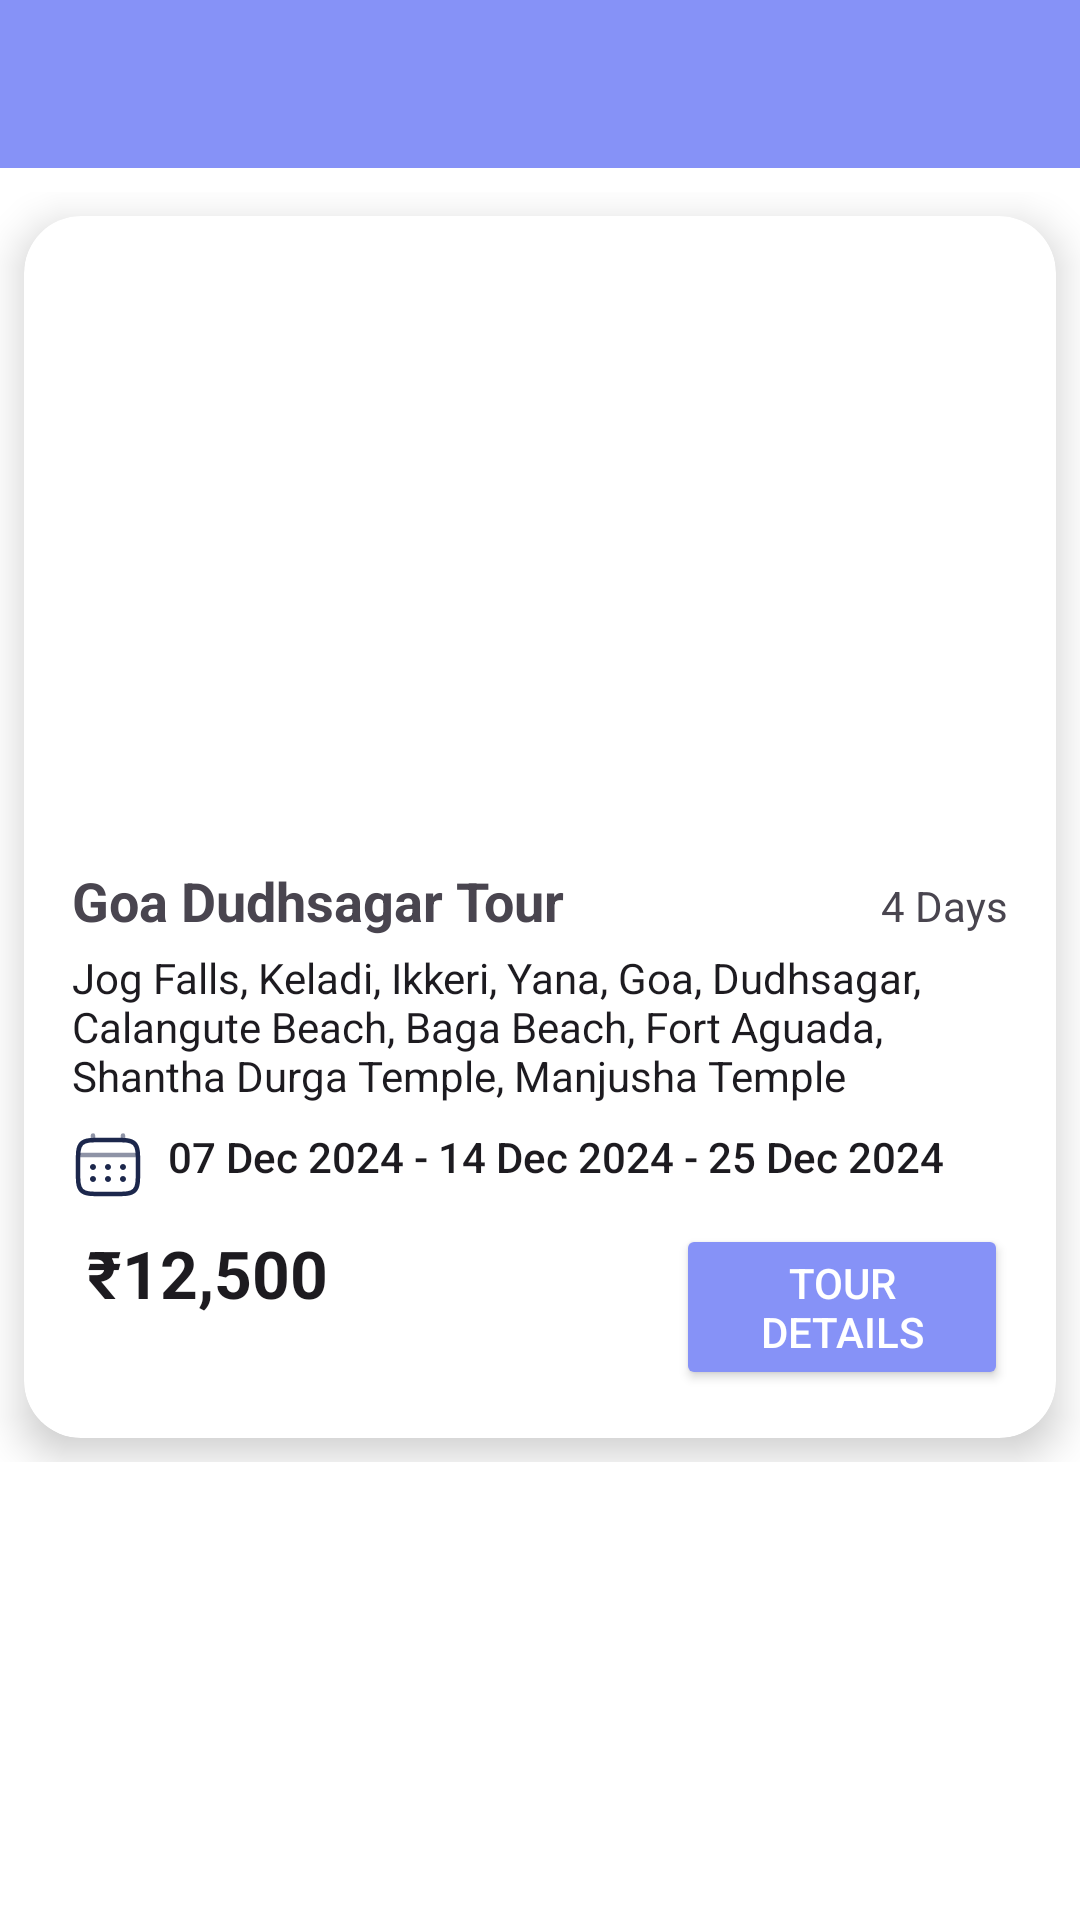

Produce the Android XML layout that renders to this screen, including the resource entries it uses.
<!-- AndroidManifest.xml: application theme Theme.Nvidia -->
<!-- res/layout/activity_goa_tour.xml -->
<androidx.coordinatorlayout.widget.CoordinatorLayout xmlns:android="http://schemas.android.com/apk/res/android"
    xmlns:app="http://schemas.android.com/apk/res-auto"
    xmlns:tools="http://schemas.android.com/tools"
    android:layout_width="match_parent"
    android:layout_height="match_parent"
    android:background="#FFFFFF"
    tools:context=".goaTour"
    android:id="@+id/main">

    
    <androidx.appcompat.widget.Toolbar
        android:id="@+id/toolbar"
        android:layout_width="match_parent"
        android:layout_height="56dp"
        android:background="@color/lavender"
        android:elevation="4dp"
        android:title="Tour Packages"
        app:titleTextColor="@color/white"
        android:titleTextColor="@android:color/white"
        app:popupTheme="@style/ThemeOverlay.AppCompat.Light" />

    
    <ScrollView
        android:layout_width="match_parent"
        android:layout_height="match_parent"
        android:layout_marginTop="56dp">

        <LinearLayout
            android:layout_width="match_parent"
            android:layout_height="wrap_content"
            android:orientation="vertical"
            android:layout_marginTop="8dp">

            
            <androidx.cardview.widget.CardView
                android:layout_width="match_parent"
                android:layout_height="wrap_content"
                android:id="@+id/GoaTour"
                android:layout_margin="8dp"
                app:cardElevation="8dp"
                app:cardCornerRadius="19dp">

                <LinearLayout
                    android:layout_width="match_parent"
                    android:layout_height="wrap_content"
                    android:orientation="vertical"
                    android:padding="16dp">

                    <ImageView
                        android:id="@+id/tourImage"
                        android:layout_width="match_parent"
                        android:layout_height="200dp"
                        android:scaleType="centerCrop"
                        android:src="@drawable/goatour"
                        android:contentDescription="Goa Tour Image" />

                    <LinearLayout
                        android:layout_width="match_parent"
                        android:layout_height="wrap_content"
                        android:orientation="horizontal">

                        <TextView
                            android:id="@+id/tourTitle"
                            android:layout_width="0dp"
                            android:layout_height="wrap_content"
                            android:layout_weight="1"
                            android:text="Goa Dudhsagar Tour"
                            android:textAppearance="@style/TextAppearance.AppCompat.Medium"
                            android:textStyle="bold" />

                        <TextView
                            android:id="@+id/tourdays"
                            android:layout_width="wrap_content"
                            android:layout_height="wrap_content"
                            android:text="4 Days"
                            android:gravity="center" />
                    </LinearLayout>

                    <TextView
                        android:id="@+id/tourDescription"
                        android:layout_width="wrap_content"
                        android:layout_height="wrap_content"
                        android:layout_marginTop="4dp"
                        android:text="Jog Falls, Keladi, Ikkeri, Yana, Goa, Dudhsagar, Calangute Beach, Baga Beach, Fort Aguada, Shantha Durga Temple, Manjusha Temple"
                        android:textAppearance="@style/TextAppearance.AppCompat.Body1" />

                    <LinearLayout
                        android:layout_width="match_parent"
                        android:layout_height="wrap_content"
                        android:orientation="horizontal"
                        android:layout_marginTop="8dp">

                        <ImageView
                            android:layout_width="24dp"
                            android:layout_height="24dp"
                            android:src="@drawable/calendar_svgrepo_com"
                            android:contentDescription="Calendar Icon" />

                        <TextView
                            android:id="@+id/tourDates"
                            android:layout_width="wrap_content"
                            android:layout_height="wrap_content"
                            android:layout_marginStart="8dp"
                            android:text="07 Dec 2024 - 14 Dec 2024 - 25 Dec 2024"
                            android:textAppearance="@style/TextAppearance.AppCompat.Body2" />
                    </LinearLayout>

                    <LinearLayout
                        android:layout_width="match_parent"
                        android:layout_height="wrap_content"
                        android:orientation="horizontal"
                        android:layout_marginTop="8dp">

                        <TextView
                            android:id="@+id/tourPrice"
                            android:layout_width="wrap_content"
                            android:layout_height="wrap_content"
                            android:text="₹12,500"
                            android:layout_marginStart="5dp"
                            android:textAppearance="@style/TextAppearance.AppCompat.Large"
                            android:textStyle="bold" />

                        <Button
                            android:id="@+id/tourDetailsButton1"
                            android:layout_width="wrap_content"
                            android:layout_height="wrap_content"
                            android:layout_marginStart="116dp"

                            android:backgroundTint="@color/lavender"
                            android:text="Tour Details"
                            android:textColor="@android:color/white" />
                    </LinearLayout>
                </LinearLayout>
            </androidx.cardview.widget.CardView>
        </LinearLayout>
    </ScrollView>
</androidx.coordinatorlayout.widget.CoordinatorLayout>
<!-- resources referenced by this layout -->
<resources>
  <color name="lavender">#8692f7</color>
  <color name="white">#FFFFFFFF</color>
  <!-- drawable calendar_svgrepo_com: vector/xml drawable (drawable, 2228 chars, omitted) -->
  <style name="Theme.Nvidia" parent="Base.Theme.Nvidia" />
  <style name="Base.Theme.Nvidia" parent="Theme.Material3.DayNight.NoActionBar">
          
          
      </style>
</resources>
